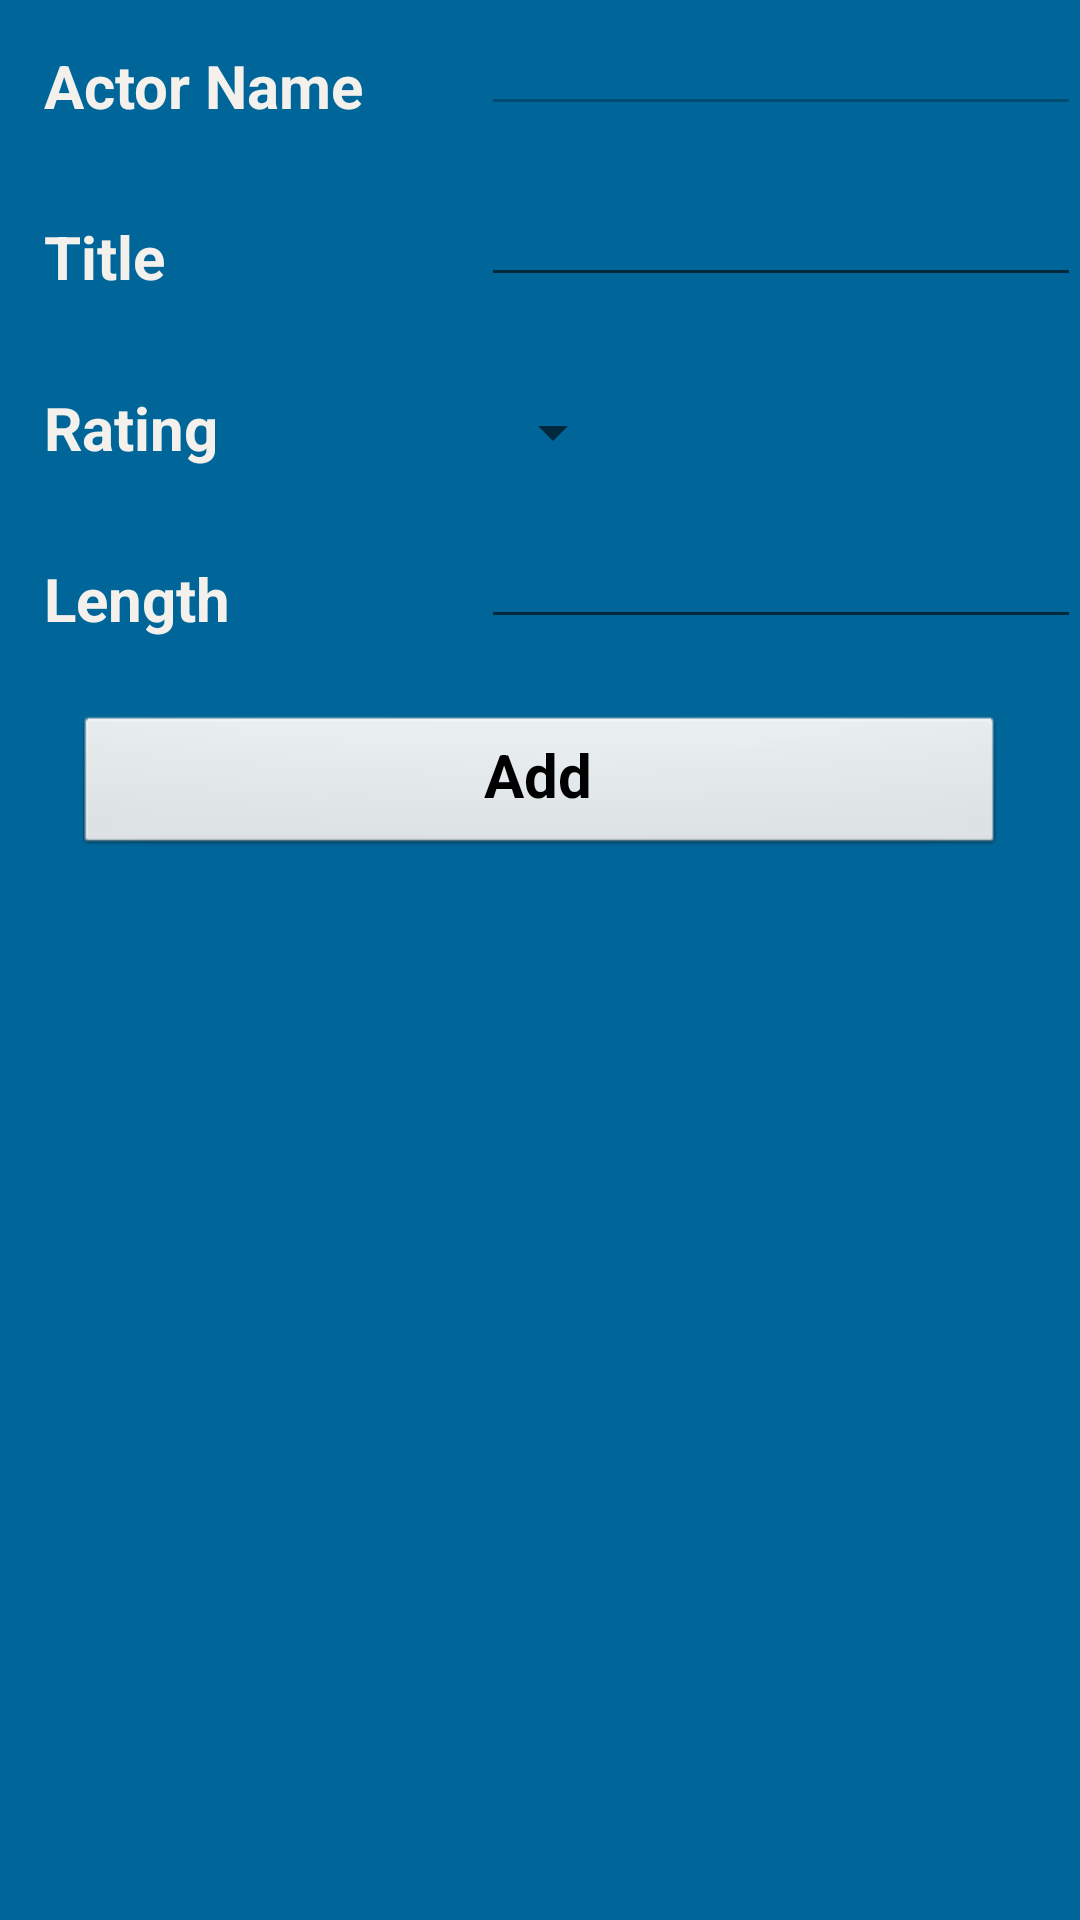

The Android layout XML behind this screen, and the referenced resources:
<!-- AndroidManifest.xml: application theme AppTheme -->
<!-- res/layout/activity_add_movie.xml -->
<RelativeLayout xmlns:android="http://schemas.android.com/apk/res/android"
    xmlns:tools="http://schemas.android.com/tools" android:layout_width="match_parent"
    android:layout_height="match_parent" android:paddingLeft="@dimen/activity_horizontal_margin"
    android:paddingRight="@dimen/activity_horizontal_margin"
    android:paddingTop="@dimen/activity_vertical_margin"
    android:paddingBottom="@dimen/activity_vertical_margin"
    tools:context="com.example.susie.filmcollector.AddMovie"
    android:id="@+id/add_movie_view">

    <TextView
        android:layout_width="wrap_content"
        android:layout_height="wrap_content"
        android:textAppearance="?android:attr/textAppearanceMedium"
        android:text="@string/actor_name"
        android:id="@+id/tvActorName"
        android:layout_alignParentTop="true"
        android:layout_alignParentLeft="true"
        android:layout_alignParentStart="true"
        style="@style/TextView" />

    <EditText
        android:layout_width="wrap_content"
        android:layout_height="wrap_content"
        android:id="@+id/etActorName"
        android:width="200dp"
        android:layout_alignBottom="@+id/tvActorName"
        android:layout_alignParentRight="true"
        android:layout_alignParentEnd="true"
        android:editable="false"
        android:enabled="false"
        style="@style/EditText" />

    <TextView
        android:layout_width="wrap_content"
        android:layout_height="wrap_content"
        android:textAppearance="?android:attr/textAppearanceMedium"
        android:text="@string/movie_title"
        android:id="@+id/tvMovieTitle"
        android:layout_below="@+id/tvActorName"
        android:layout_alignParentLeft="true"
        android:layout_alignParentStart="true"
        style="@style/TextView" />

    <EditText
        android:layout_width="wrap_content"
        android:layout_height="wrap_content"
        android:id="@+id/etMovieTitle"
        android:layout_alignBottom="@+id/tvMovieTitle"
        android:layout_alignLeft="@+id/etActorName"
        android:layout_alignStart="@+id/etActorName"
        android:width="200dp"
        style="@style/EditText" />

    <TextView
        android:layout_width="wrap_content"
        android:layout_height="wrap_content"
        android:textAppearance="?android:attr/textAppearanceMedium"
        android:text="@string/movie_rating"
        android:id="@+id/tvMovieRating"
        android:layout_below="@+id/tvMovieTitle"
        android:layout_alignParentLeft="true"
        android:layout_alignParentStart="true"
        style="@style/TextView" />

    <Spinner
        android:layout_width="wrap_content"
        android:layout_height="wrap_content"
        android:id="@+id/spMovingRating"
        android:layout_alignBottom="@+id/tvMovieRating"
        android:layout_alignLeft="@+id/etMovieTitle"
        android:layout_alignStart="@+id/etMovieTitle"
        android:layout_alignParentRight="false" />

    <TextView
        android:layout_width="wrap_content"
        android:layout_height="wrap_content"
        android:textAppearance="?android:attr/textAppearanceMedium"
        android:text="@string/movie_length"
        android:id="@+id/tvMovieLength"
        style="@style/TextView"
        android:layout_below="@+id/tvMovieRating"
        android:layout_alignParentLeft="true"
        android:layout_alignParentStart="true" />

    <EditText
        android:layout_width="wrap_content"
        android:layout_height="wrap_content"
        android:id="@+id/etMovieLength"
        android:width="200dp"
        style="@style/EditText"
        android:layout_alignBottom="@+id/tvMovieLength"
        android:layout_alignParentRight="true"
        android:layout_alignParentEnd="true" />

    <Button
        android:layout_width="wrap_content"
        android:layout_height="wrap_content"
        android:text="Add"
        android:id="@+id/btnAddMovie"
        android:layout_below="@+id/etMovieLength"
        android:layout_centerHorizontal="true"
        android:onClick="addMovie"
        style="@style/Button" />
</RelativeLayout>
<!-- resources referenced by this layout -->
<resources>
  <string name="actor_name">Actor Name</string>
  <string name="movie_length">Length</string>
  <string name="movie_rating">Rating</string>
  <string name="movie_title">Title</string>
  <style name="Button" parent="@android:style/Widget.Button">
          <item name="android:width">450dp</item>
          <item name="android:textStyle">bold</item>
          <item name="android:gravity">center_horizontal</item>
          <item name="android:layout_margin">25dp</item>
      </style>
  <style name="EditText" parent="@android:style/Widget.EditText">
          <item name="android:textColor">@color/tx_color</item>
          <item name="android:textStyle">bold</item>
      </style>
  <style name="TextView" parent="@android:style/Widget.TextView">
          <item name="android:textColor">@color/tx_color</item>
          <item name="android:textStyle">bold</item>
          <item name="android:layout_margin">15dp</item>
      </style>
  <style name="AppTheme" parent="Theme.AppCompat.Light.DarkActionBar">
          
          <item name="android:windowBackground">@color/wdw_bg_color</item>
          <item name="android:typeface">sans</item>
          <item name="android:textSize">20dp</item>
      </style>
  <color name="tx_color">#f4f1ed</color>
  <color name="wdw_bg_color">#006699</color>
</resources>
